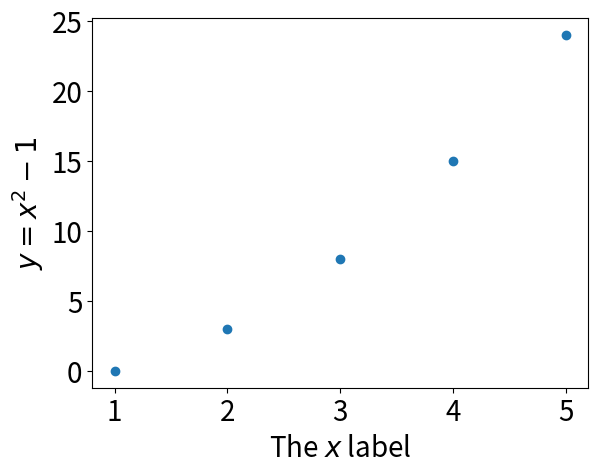
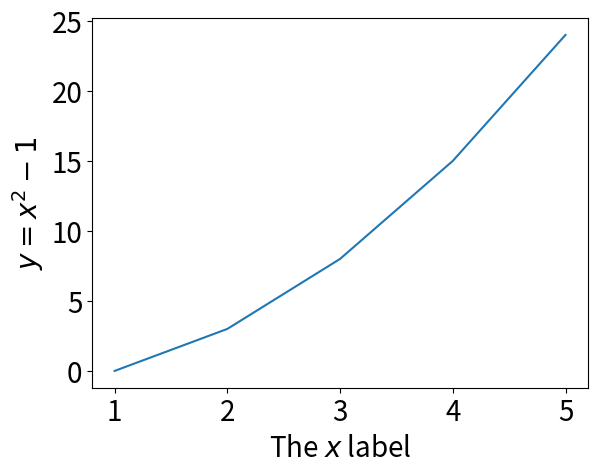
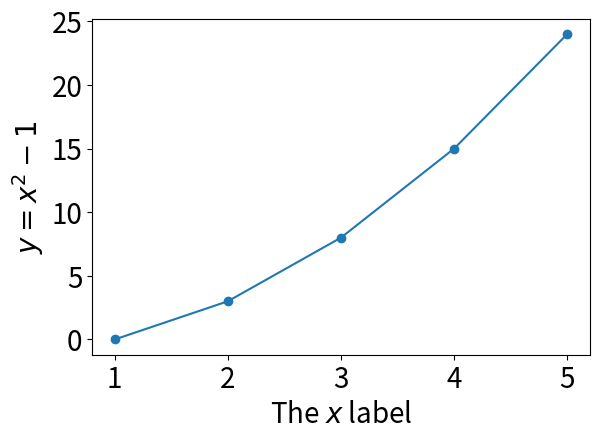
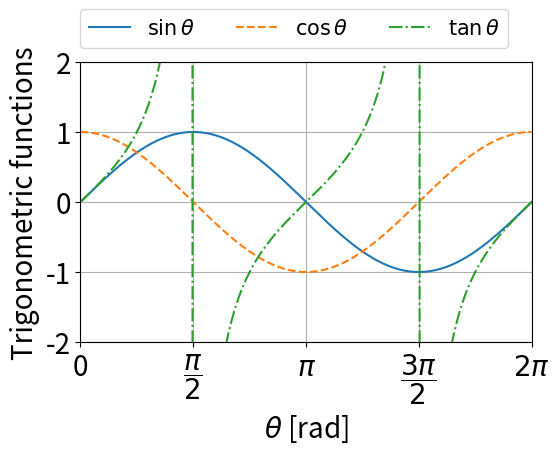

The script that saved these images, in order: (Note: this script raises an exception after producing the figures.)
import numpy as np
import matplotlib.pyplot as plt

# change the default font size
plt.rcParams.update({'font.size': 20})

x = np.array([1, 2, 3, 4, 5])
y = np.array([0, 3, 8, 15, 24])

# SCATTER PLOT = POINTS
plt.figure()
plt.scatter(x, y)
plt.xlabel(r'The $x$ label')
plt.ylabel(r'$y = x^2 - 1$')
plt.show()

# CONNECT THE LINES INSTEAD: plot
plt.figure()
plt.plot(x, y)
plt.xlabel(r'The $x$ label')
plt.ylabel(r'$y = x^2 - 1$')
plt.show()

# BOTH
plt.figure()
plt.scatter(x, y)
plt.plot(x, y)
plt.xlabel(r'The $x$ label')
plt.ylabel(r'$y = x^2 - 1$')

plt.tight_layout() # adjust the figure to match the boundaries
plt.show()

x = np.linspace(0, 2*np.pi, 300)
y1 = np.sin(x)
y2 = np.cos(x)
y3 = np.tan(x)

plt.figure(figsize=(6, 5))

plt.plot(x, y1, label=R'$\sin\theta$')
plt.plot(x, y2, label=R'$\cos\theta$', ls='--')
plt.plot(x, y3, label=R'$\tan\theta$', ls='-.')

plt.legend(fontsize=15, loc=(0, 1.05), ncol=3)

plt.xlabel(R'$\theta$ [rad]')
plt.ylabel(R'Trigonometric functions')

plt.xticks([0, np.pi/2, np.pi, 3*np.pi/2, 2*np.pi], 
           ["0", R"$\dfrac{\pi}{2}$", R"$\pi$", R"$\dfrac{3\pi}{2}$", R"$2\pi$"])

plt.xlim(0, 2*np.pi)
plt.ylim(-2, 2)
plt.grid()

plt.tight_layout()
plt.savefig('Figures/trigonometric.png', dpi=300)
plt.savefig('Figures/trigonometric.svg')
plt.show()

x = np.linspace(-10, 10, 100)
y1 = np.sin(x)/x
y2 = np.exp(-x**2)
y3 = np.tanh(x)
y4 = x**2

plt.figure(figsize=(8,6))

plt.subplot(2, 2, 1)
plt.plot(x, y1, c='C0')
plt.xlabel(R'$x$')
plt.ylabel(R'$\sin(x)/x$')
plt.text(0.05, 0.75, R'(a)', transform=plt.gca().transAxes)

plt.subplot(2, 2, 2)
plt.plot(x, y2, c='C1')
plt.xlabel(R'$x$')
plt.ylabel(R'$g(x)$')
plt.text(0.05, 0.75, R'(b)', transform=plt.gca().transAxes)

plt.subplot(2, 2, 3)
plt.plot(x, y3, c='red')
plt.xlabel(R'$x$')
plt.ylabel(R'$\tanh(x)$')
plt.text(0.05, 0.75, R'(c)', transform=plt.gca().transAxes)

plt.subplot(2, 2, 4)
plt.plot(x, y4, c='#00FFFF')
plt.xlabel(R'$x$')
plt.ylabel(R'$x^2$')
plt.text(0.15, 0.75, R'(d)', transform=plt.gca().transAxes)

plt.tight_layout()
plt.show()



